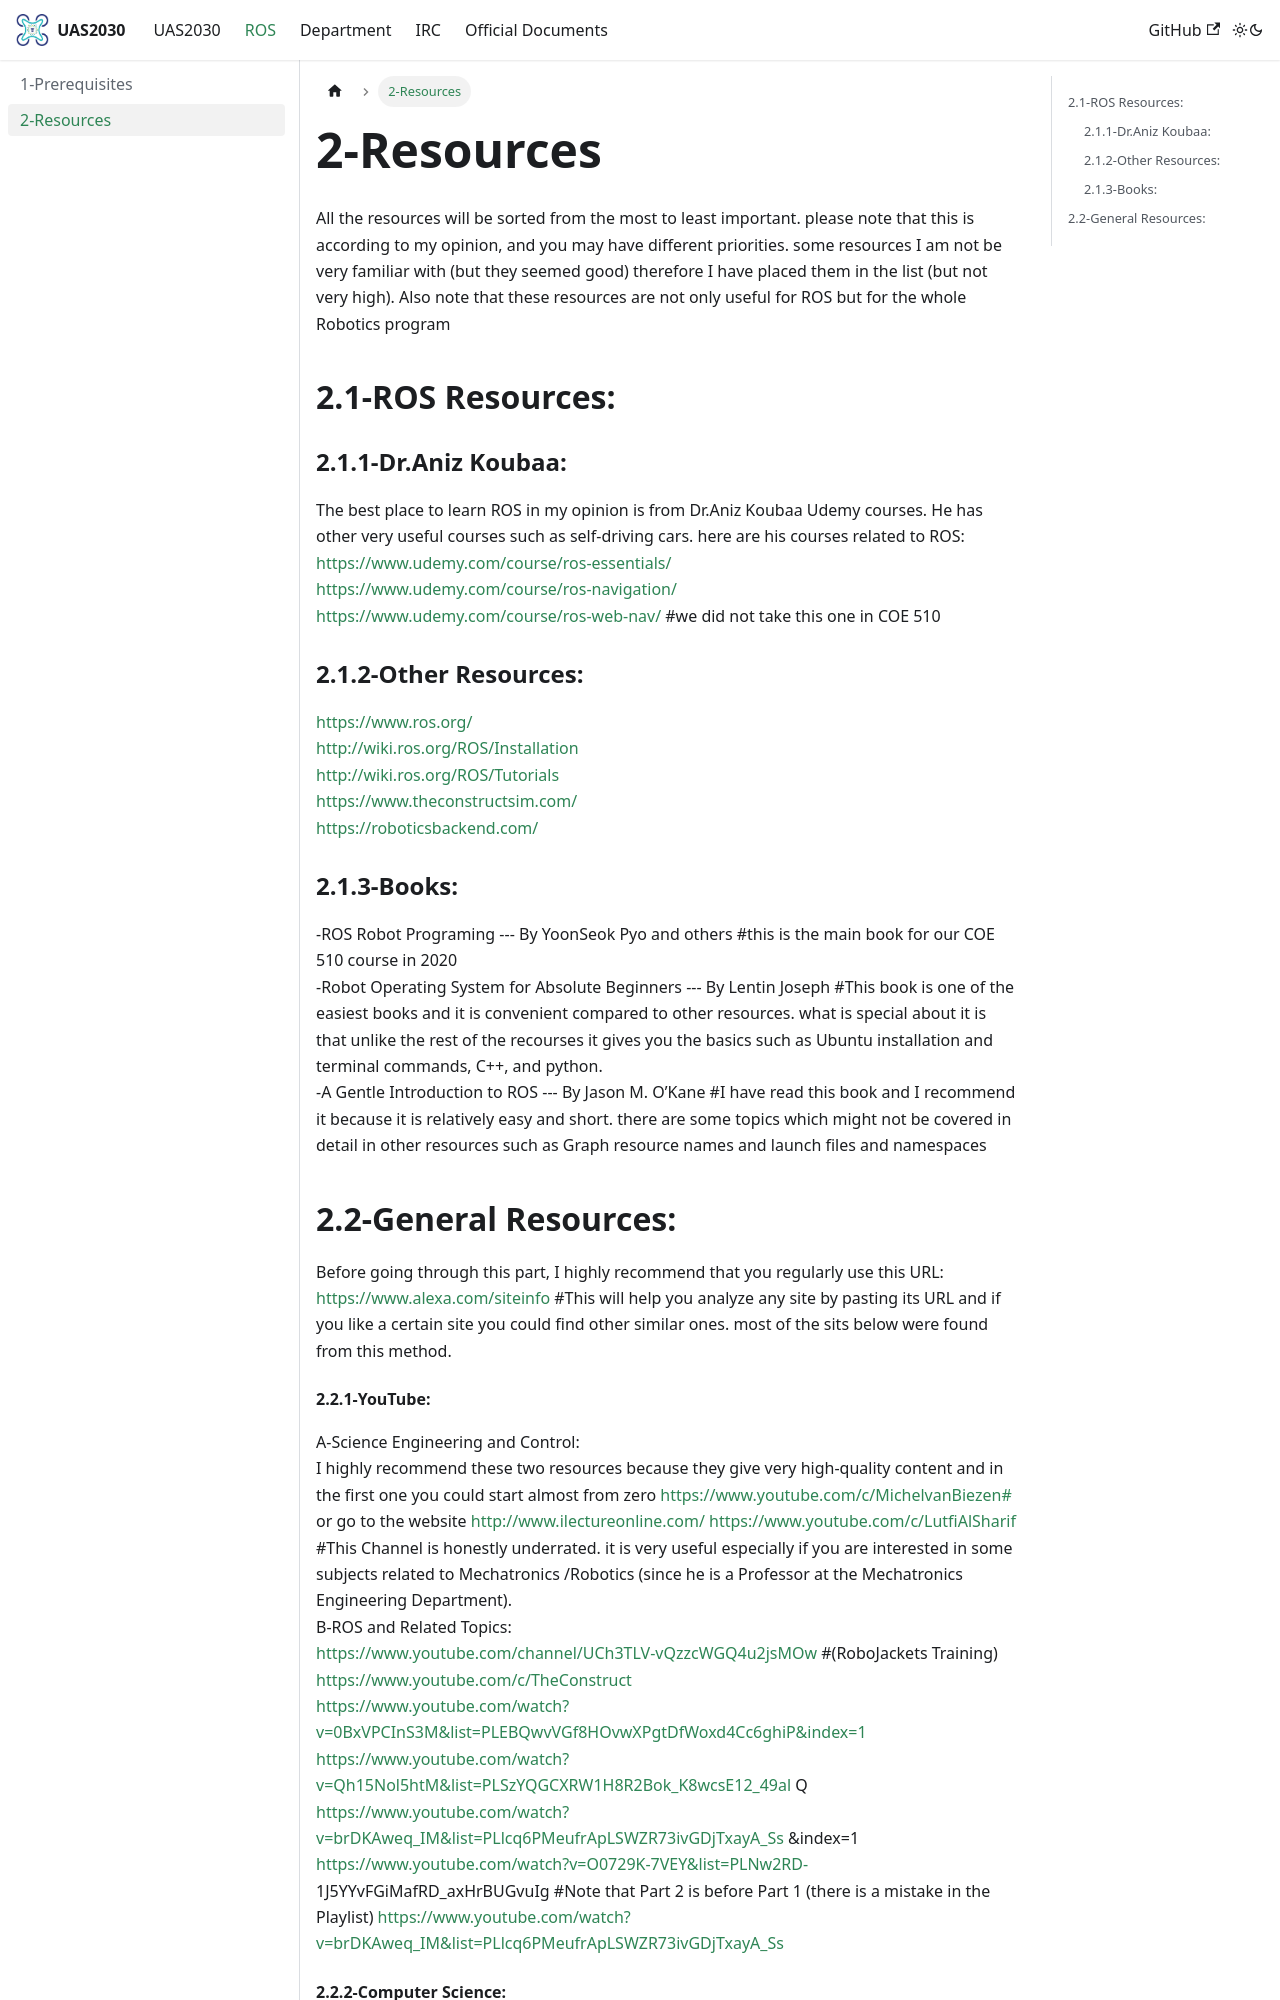

repository: seseja/UAS2030-test · page: docs/ROS/resources/index.html · generator: docusaurus

---
title: 2-Resources

---



All the resources will be sorted from the most to least important. please note that this is according to my
opinion, and you may have different priorities. some resources I am not be very familiar with (but they
seemed good) therefore I have placed them in the list (but not very high). Also note that these resources are
not only useful for ROS but for the whole Robotics program


## 2.1-ROS Resources:  

### 2.1.1-Dr.Aniz Koubaa:  

The best place to learn ROS in my opinion is from Dr.Aniz Koubaa Udemy courses. He has other very
useful courses such as self-driving cars. here are his courses related to ROS:  
https://www.udemy.com/course/ros-essentials/  
https://www.udemy.com/course/ros-navigation/  
https://www.udemy.com/course/ros-web-nav/ #we did not take this one in COE 510  

### 2.1.2-Other Resources:

https://www.ros.org/  
http://wiki.ros.org/ROS/Installation  
http://wiki.ros.org/ROS/Tutorials  
https://www.theconstructsim.com/  
https://roboticsbackend.com/  

### 2.1.3-Books:


-ROS Robot Programing --- By YoonSeok Pyo and others #this is the main book for our COE 510 course
in 2020  
-Robot Operating System for Absolute Beginners --- By Lentin Joseph #This book is one of the easiest
books and it is convenient compared to other resources. what is special about it is that unlike the rest of the
recourses it gives you the basics such as Ubuntu installation and terminal commands, C++, and python.  
-A Gentle Introduction to ROS --- By Jason M. O’Kane #I have read this book and I recommend it
because it is relatively easy and short. there are some topics which might not be covered in detail in other
resources such as Graph resource names and launch files and namespaces  

## 2.2-General Resources:  

Before going through this part, I highly recommend that you regularly use this URL:  
https://www.alexa.com/siteinfo #This will help you analyze any site by pasting its URL and if you like a
certain site you could find other similar ones. most of the sits below were found from this method.
